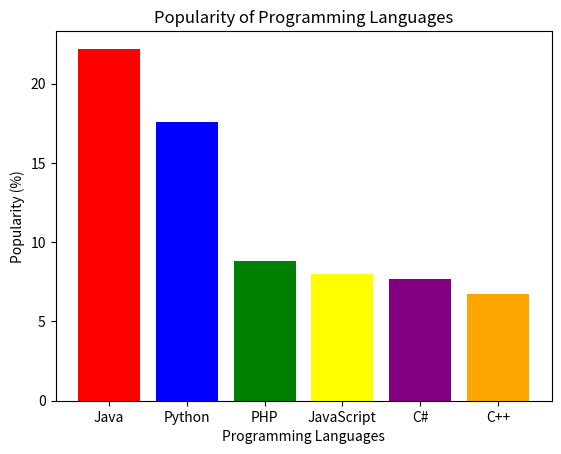

Source code (Python):
import matplotlib.pyplot as plt

languages = ['Java', 'Python', 'PHP', 'JavaScript', 'C#', 'C++']
popularity = [22.2, 17.6, 8.8, 8, 7.7, 6.7]

plt.bar(languages, popularity, color=['red', 'blue', 'green', 'yellow', 'purple', 'orange'])

plt.xlabel('Programming Languages')
plt.ylabel('Popularity (%)')
plt.title('Popularity of Programming Languages')
plt.show()
